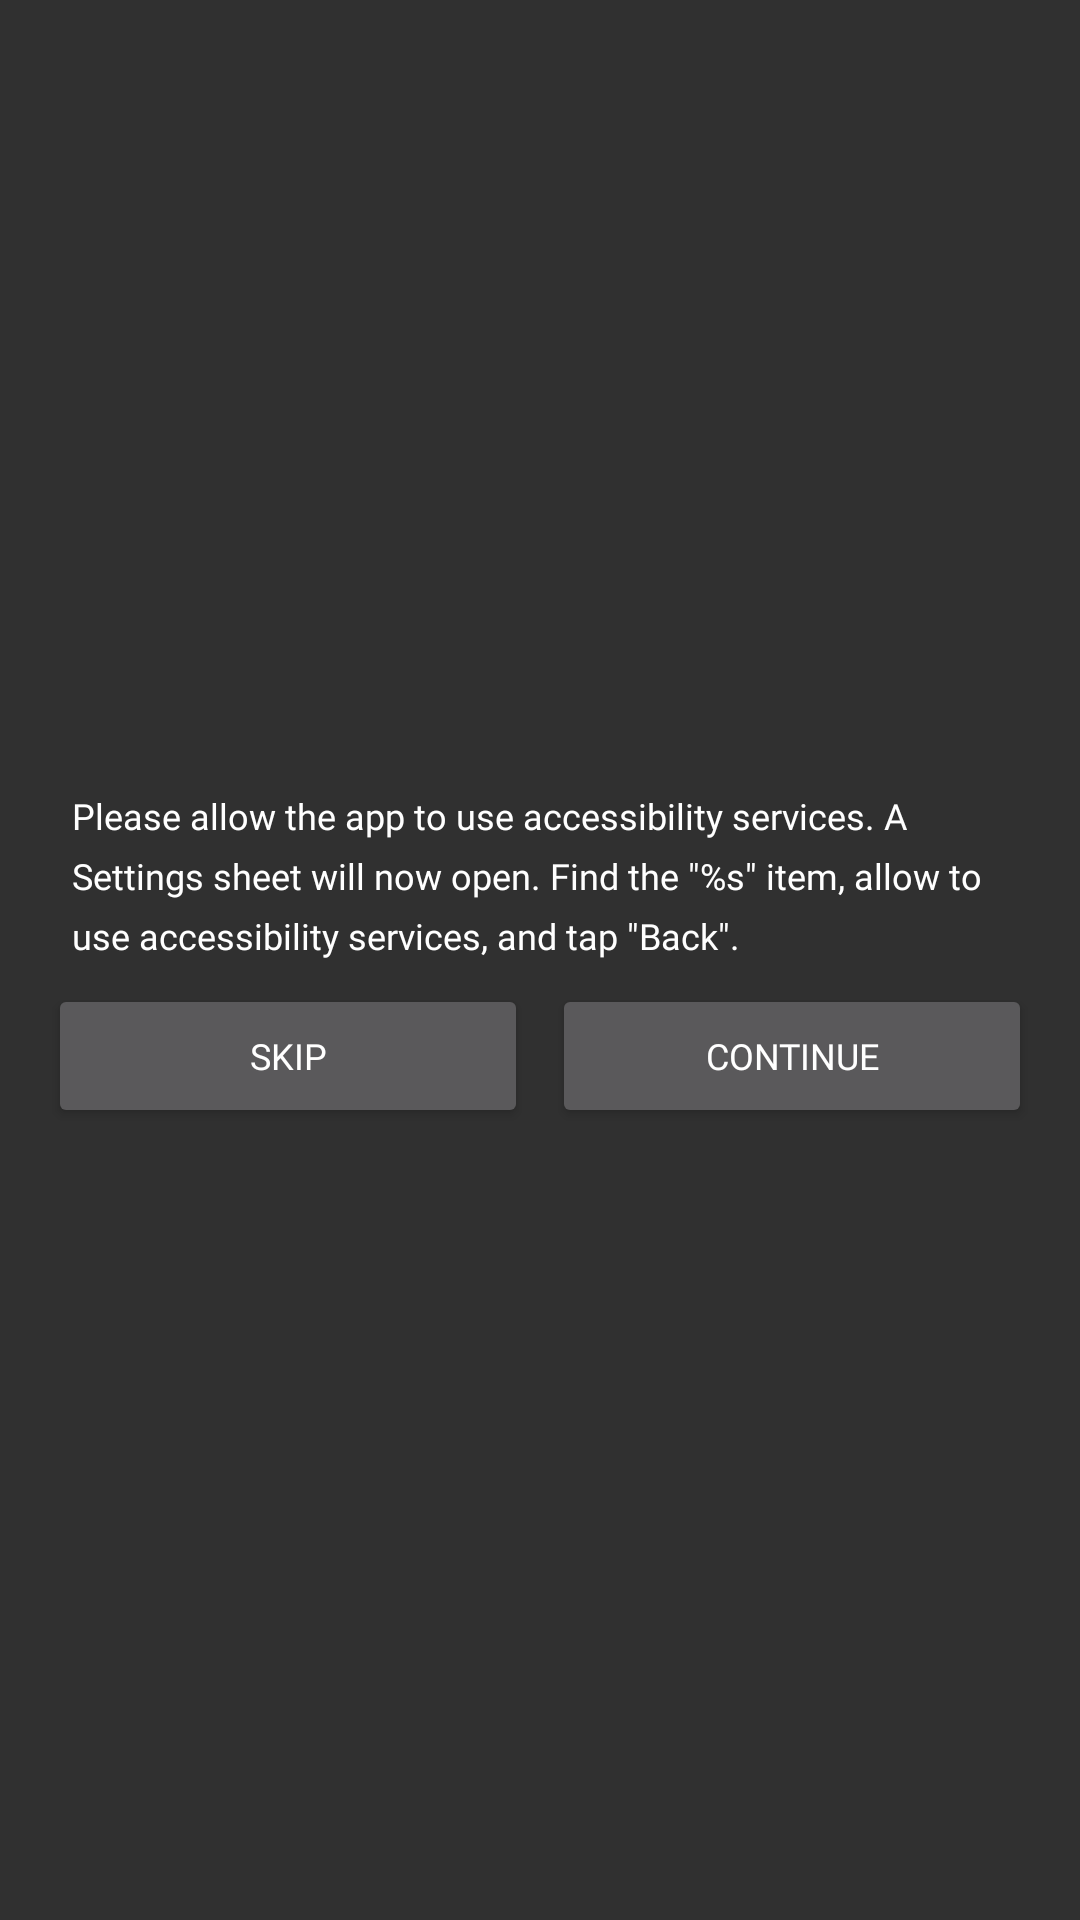

Layout XML and referenced resources for this Android screen:
<!-- AndroidManifest.xml: application theme AppTheme -->
<!-- res/layout/dialog_accessibility_service.xml -->
<?xml version="1.0" encoding="utf-8"?>
<layout xmlns:android="http://schemas.android.com/apk/res/android"
    xmlns:tools="http://schemas.android.com/tools">

    <LinearLayout
        android:layout_width="match_parent"
        android:layout_height="match_parent"
        android:gravity="center"
        android:orientation="vertical"
        android:padding="16dp"
        tools:context="com.hmdm.launcher.ui.MainActivity">

        <TextView
            android:id="@id/hint"
            style="@style/ts_body_12_20"
            android:layout_width="match_parent"
            android:layout_height="wrap_content"
            android:paddingHorizontal="8dp"
            android:text="@string/dialog_accessibility_service_message"
            android:textColor="@color/white" />

        <LinearLayout
            android:layout_width="match_parent"
            android:layout_height="wrap_content"
            android:layout_gravity="center"
            android:layout_marginTop="@dimen/activity_horizontal_margin"
            android:gravity="center_vertical"
            android:orientation="horizontal">

            <Button
                style="@style/ts_body_12_20"
                android:layout_width="0dp"
                android:layout_height="wrap_content"
                android:layout_marginRight="4dp"
                android:layout_weight="1"
                android:onClick="skipAccessibilityService"
                android:text="@string/dialog_administrator_mode_skip"
                android:textColor="@color/white"
                android:textSize="@dimen/button_text_size" />

            <Button
                style="@style/ts_body_12_20"
                android:layout_width="0dp"
                android:layout_height="wrap_content"
                android:layout_marginLeft="4dp"
                android:layout_weight="1"
                android:onClick="setAccessibilityService"
                android:text="@string/dialog_administrator_mode_continue"
                android:textColor="@color/white"
                android:textSize="@dimen/button_text_size" />

        </LinearLayout>

    </LinearLayout>

</layout>
<!-- resources referenced by this layout -->
<resources>
  <color name="white">#ffffff</color>
  <dimen name="activity_horizontal_margin">8dp</dimen>
  <dimen name="button_text_size">12dp</dimen>
  <string name="dialog_accessibility_service_message">Please allow the app to use accessibility services. A Settings sheet will now open. Find the \"%s\" item, allow to use accessibility services, and tap \"Back\".</string>
  <string name="dialog_administrator_mode_continue">Continue</string>
  <string name="dialog_administrator_mode_skip">Skip</string>
  <style name="ts_body_12_20">
          <item name="android:fontFamily">@font/ipin_font_500</item>
          <item name="android:textColor">@color/n_900</item>
          <item name="android:textSize">12dp</item>
          <item name="android:textStyle">normal</item>
          <item name="android:lineHeight">20dp</item>
      </style>
  <style name="AppTheme" parent="Theme.AppCompat.NoActionBar">
          
          <item name="colorPrimary">@color/colorPrimary</item>
          <item name="colorPrimaryDark">@color/colorPrimaryDark</item>
          <item name="colorAccent">@color/colorAccent</item>
      </style>
  <color name="n_900">#FF292B33</color>
  <color name="colorPrimary">#607D8B</color>
  <color name="colorPrimaryDark">#000000</color>
  <color name="colorAccent">#87d3e1</color>
</resources>
